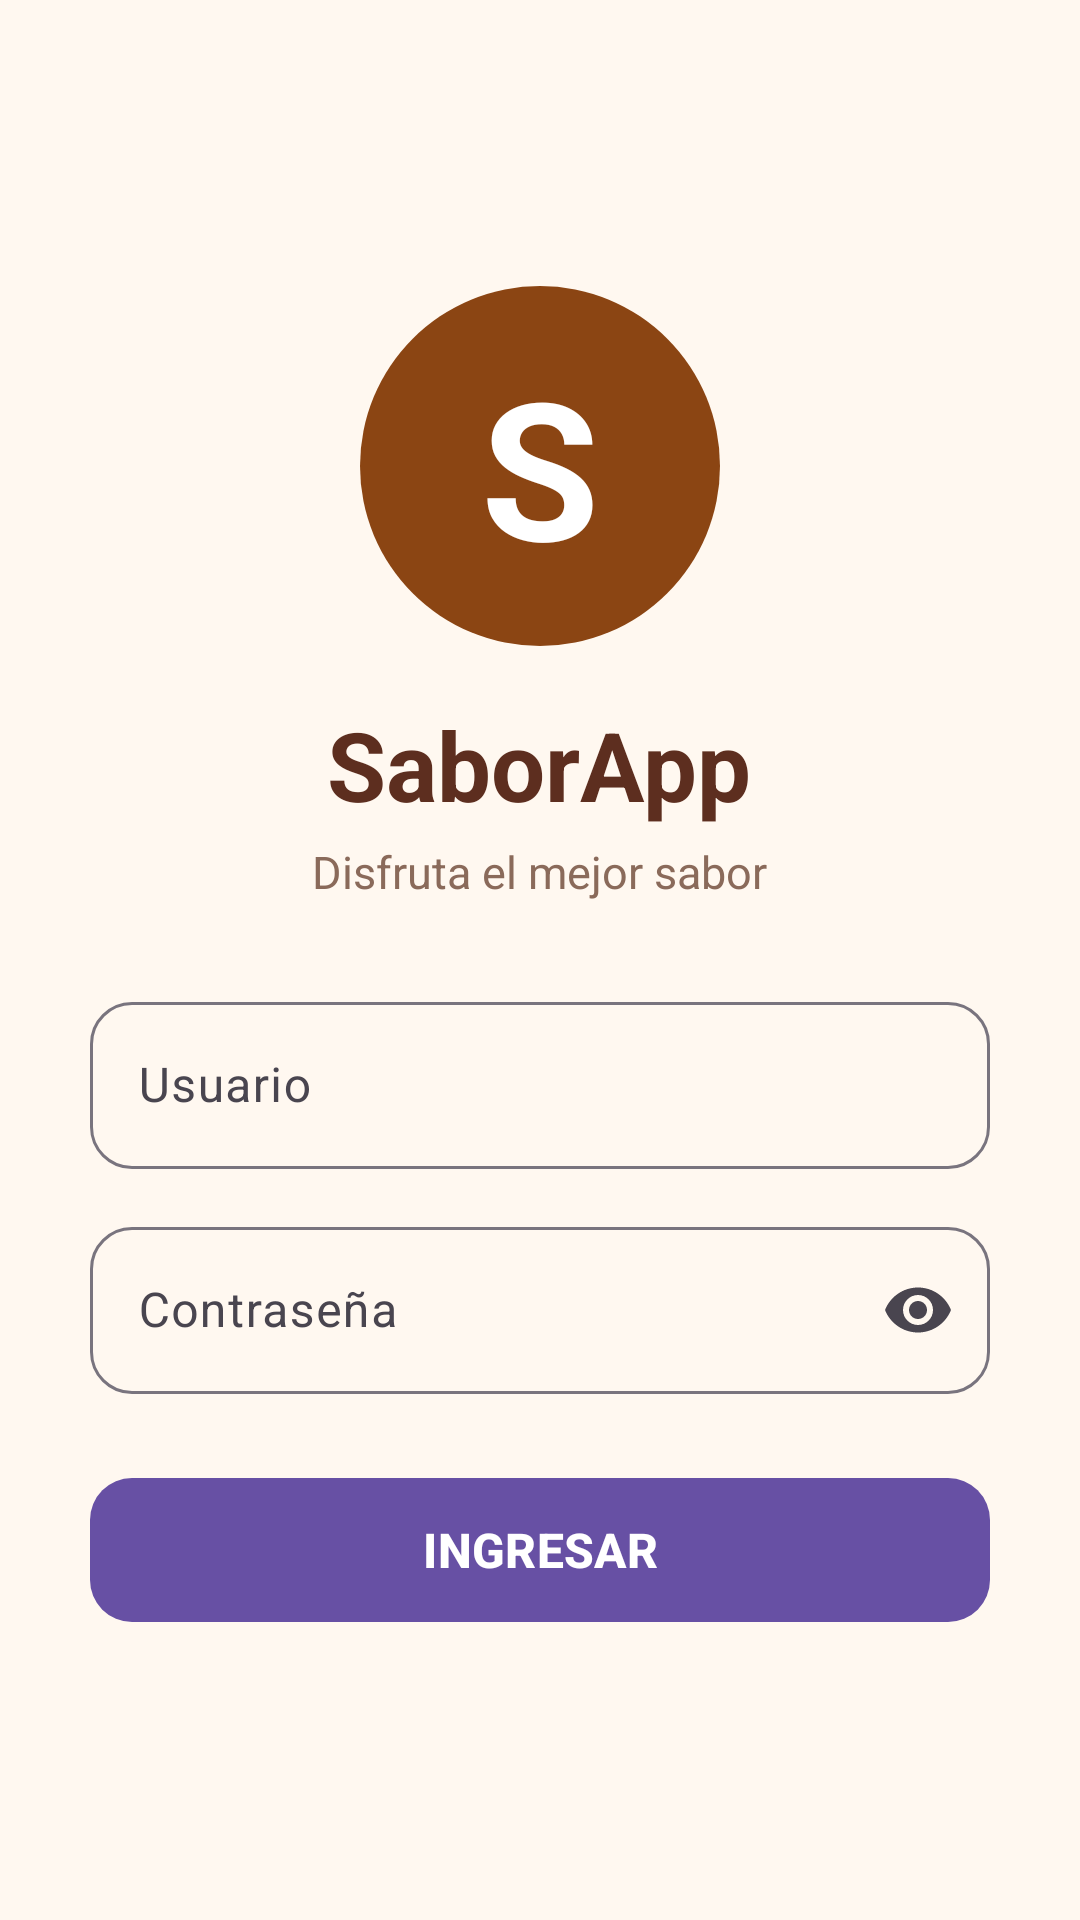

Write the Android layout XML for this screen, with the resource values it uses.
<!-- AndroidManifest.xml: application theme Theme.SaborApp -->
<!-- res/layout/activity_main.xml -->
<?xml version="1.0" encoding="utf-8"?>
<ScrollView
    xmlns:android="http://schemas.android.com/apk/res/android"
    xmlns:app="http://schemas.android.com/apk/res-auto"
    xmlns:tools="http://schemas.android.com/tools"
    android:layout_width="match_parent"
    android:layout_height="match_parent"
    android:fillViewport="true"
    android:background="#FFF8F0"
    tools:context=".MainActivity">

    <LinearLayout
        android:id="@+id/main"
        android:layout_width="match_parent"
        android:layout_height="match_parent"
        android:orientation="vertical"
        android:gravity="center"
        android:padding="30dp">


        <LinearLayout
            android:layout_width="match_parent"
            android:layout_height="wrap_content"
            android:orientation="vertical"
            android:gravity="center">

            

            <TextView
                android:id="@+id/logoS"
                android:layout_width="120dp"
                android:layout_height="120dp"
                android:layout_gravity="center_horizontal"
                android:gravity="center"
                android:text="S"
                android:textColor="#FFFFFF"
                android:textSize="64sp"
                android:textStyle="bold"
                android:background="@drawable/logo"
                android:fontFamily="sans" />


            <TextView
                android:layout_width="wrap_content"
                android:layout_height="wrap_content"
                android:layout_marginTop="18dp"
                android:text="SaborApp"
                android:textColor="#5D2E1F"
                android:textSize="32sp"
                android:textStyle="bold" />


            <TextView
                android:layout_width="wrap_content"
                android:layout_height="wrap_content"
                android:layout_marginTop="4dp"
                android:layout_marginBottom="28dp"
                android:text="Disfruta el mejor sabor"
                android:textColor="#8A6A5A"
                android:textSize="15sp" />


            <com.google.android.material.textfield.TextInputLayout
                android:id="@+id/tilUsuario"
                android:layout_width="match_parent"
                android:layout_height="wrap_content"
                android:hint="Usuario"
                app:boxBackgroundMode="outline"
                app:boxCornerRadiusTopStart="14dp"
                app:boxCornerRadiusTopEnd="14dp"
                app:boxCornerRadiusBottomStart="14dp"
                app:boxCornerRadiusBottomEnd="14dp">

                <com.google.android.material.textfield.TextInputEditText
                    android:id="@+id/etUsuario"
                    android:layout_width="match_parent"
                    android:layout_height="wrap_content"
                    android:inputType="text"
                    android:maxLines="1" />

            </com.google.android.material.textfield.TextInputLayout>


            <com.google.android.material.textfield.TextInputLayout
                android:id="@+id/tilClave"
                android:layout_width="match_parent"
                android:layout_height="wrap_content"
                android:layout_marginTop="14dp"
                android:hint="Contraseña"
                app:boxBackgroundMode="outline"
                app:endIconMode="password_toggle"
                app:boxCornerRadiusTopStart="14dp"
                app:boxCornerRadiusTopEnd="14dp"
                app:boxCornerRadiusBottomStart="14dp"
                app:boxCornerRadiusBottomEnd="14dp">

                <com.google.android.material.textfield.TextInputEditText
                    android:id="@+id/etClave"
                    android:layout_width="match_parent"
                    android:layout_height="wrap_content"
                    android:inputType="textPassword"
                    android:maxLines="1" />

            </com.google.android.material.textfield.TextInputLayout>

            

            <com.google.android.material.button.MaterialButton
                android:id="@+id/btnIngresar"
                android:layout_width="match_parent"
                android:layout_height="56dp"
                android:layout_marginTop="24dp"
                android:text="INGRESAR"
                android:textSize="16sp"
                android:textStyle="bold"
                app:cornerRadius="14dp" />

        </LinearLayout>

    </LinearLayout>

</ScrollView>
<!-- resources referenced by this layout -->
<resources>
  <!-- drawable logo (drawable) -->
  <?xml version="1.0" encoding="utf-8"?>
  <shape xmlns:android="http://schemas.android.com/apk/res/android"
      android:shape="oval">
  
      <solid android:color="#8B4513" />
  
  </shape>
  <style name="Theme.SaborApp" parent="Base.Theme.SaborApp" />
  <style name="Base.Theme.SaborApp" parent="Theme.Material3.DayNight.NoActionBar">
          
          
      </style>
</resources>
